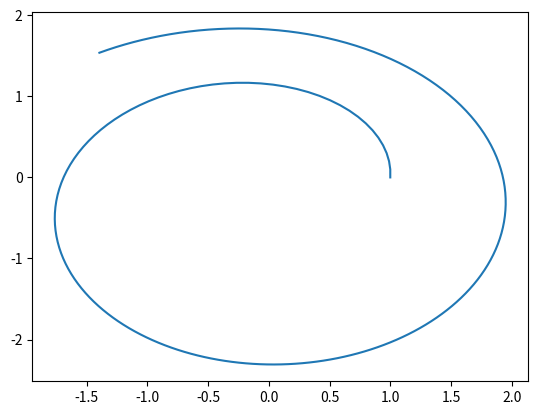

Generate this figure with matplotlib:
"""
This is a 101 code (our starting point) to integrate Kepler orbits with Euler method.

The objective of this course is to learn how to write 
functional programming codes by means of function composition 
not to see data flow and to have reusable and easy to maintein codes.
The idea is to mimic mathmatical concepts or abstractions.  
"""

from numpy import array, zeros
import matplotlib.pyplot as plt 


U = array( [ 1, 0, 0, 1 ])

N = 200 
x = array( zeros(N) )
y = array( zeros(N) )
x[0] = U[0] 
y[0] = U[1]

for i in range(1, N): 

  F = array( [ U[2], U[3], -U[0]/(U[0]**2+U[1]**2)**1.5, -U[1]/(U[0]**2+U[1]**2)**1.5 ] ) 
  dt = 0.1 
  U = U + dt * F 
  x[i] = U[0] 
  y[i] = U[1]

plt.plot(x, y)
plt.show()


